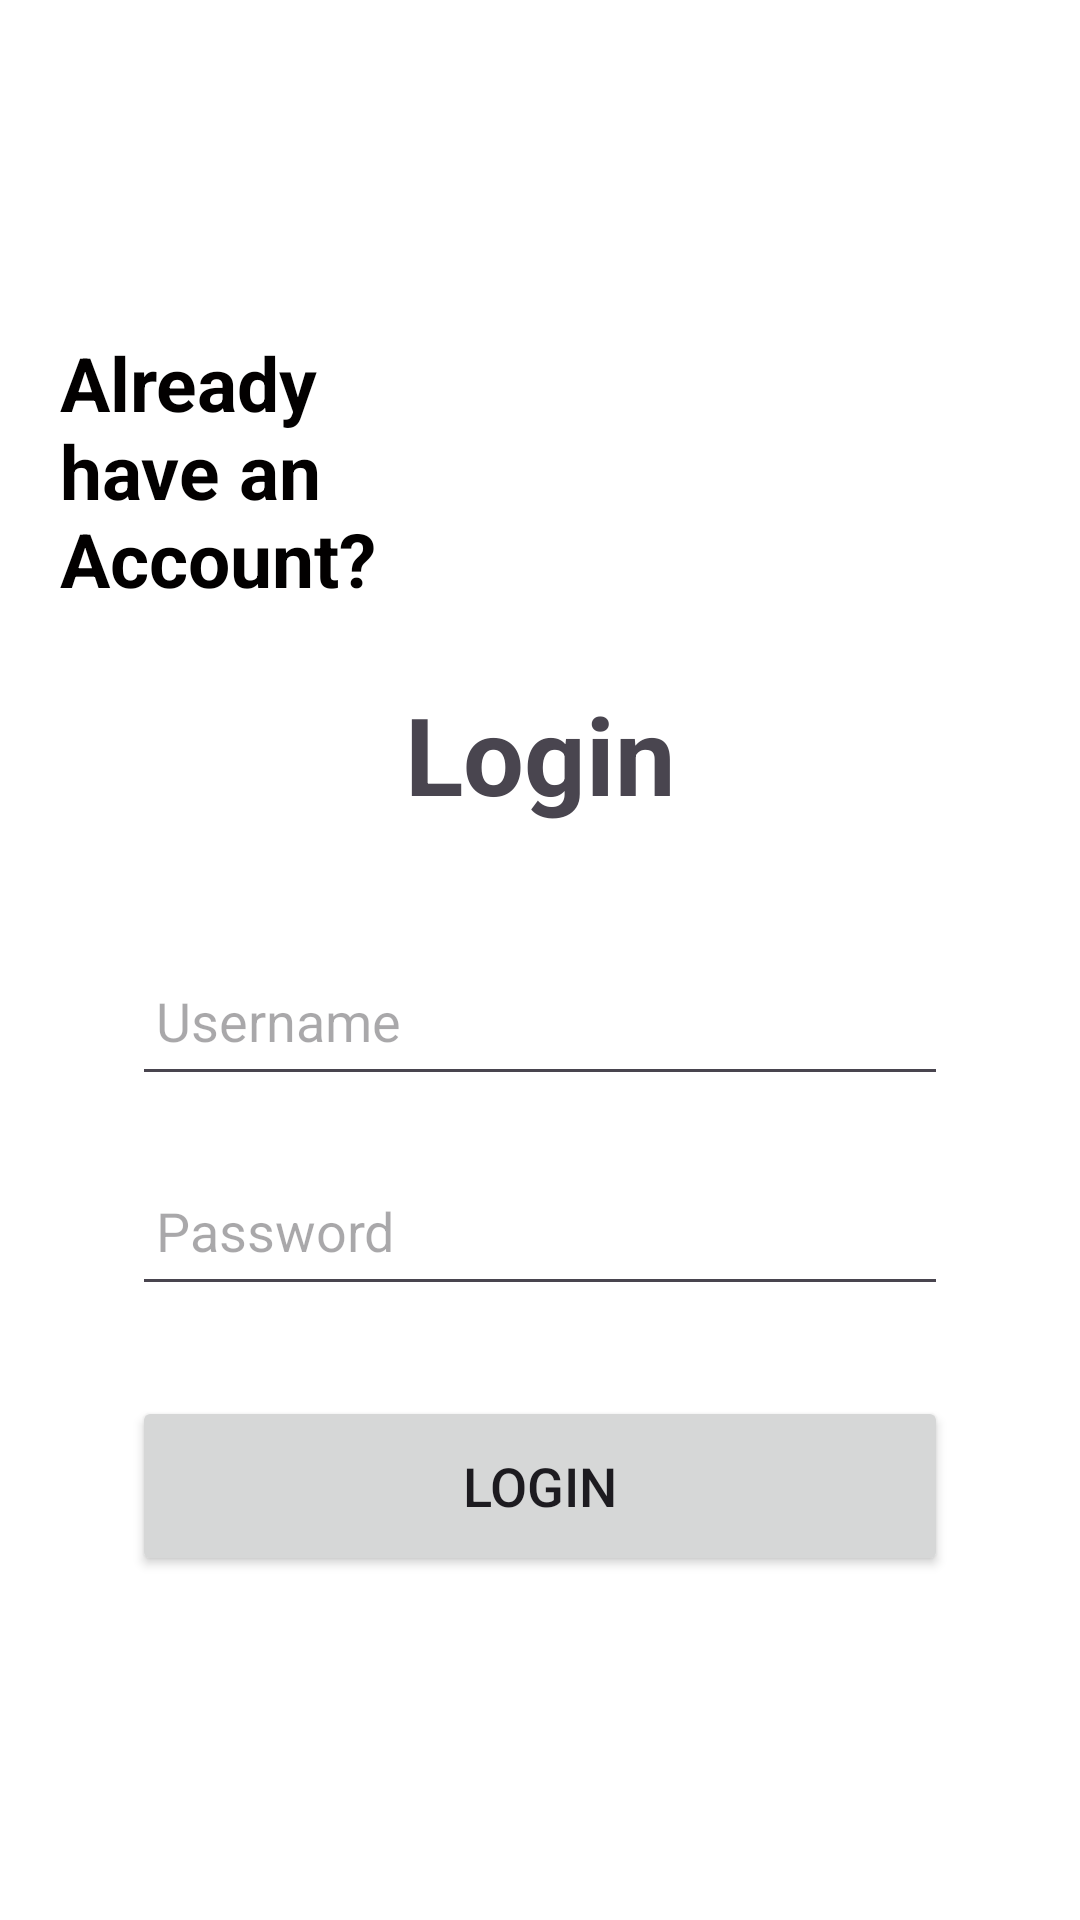

Android layout source for this screen:
<!-- AndroidManifest.xml: application theme Base.Theme.MyApplicationLibrary2 -->
<!-- res/layout/activity_employee_login.xml -->
<?xml version="1.0" encoding="utf-8"?>
<RelativeLayout xmlns:android="http://schemas.android.com/apk/res/android"
    xmlns:tools="http://schemas.android.com/tools"
    android:layout_width="match_parent"
    android:layout_height="match_parent"
    xmlns:app="http://schemas.android.com/apk/res-auto"
    android:background="@color/login_bk_color"
    android:focusableInTouchMode="true"
    android:gravity="center"
    android:layout_gravity="center">
    <ScrollView
        android:layout_width="match_parent"
        android:layout_height="wrap_content"
        android:layout_alignParentTop="true"
        android:layout_alignParentStart="true"
        android:layout_centerInParent="true"
        android:paddingTop="20dp">
        <LinearLayout
            android:layout_width="match_parent"
            android:layout_height="wrap_content"
            android:orientation="vertical"
            android:padding="20dp"
            tools:ignore="ExtraText">
            <RelativeLayout
                android:layout_width="match_parent"
                android:layout_height="wrap_content">
                <TextView
                    android:layout_centerVertical="true"
                    android:layout_alignParentStart="true"
                    style="@style/viewParent.headerText.NoMode"
                    android:text="@string/already_nhave_an_naccount"/>

                <ImageView
                    android:layout_width="wrap_content"
                    android:layout_height="wrap_content"
                    android:src="@drawable/ic_register_hero"
                    android:layout_alignParentTop="true"
                    android:layout_alignParentRight="true"/>
            </RelativeLayout>

            <LinearLayout
                android:layout_width="match_parent"
                android:layout_height="wrap_content"
                android:orientation="vertical"
                android:layout_gravity="center_horizontal"
                android:padding="24dp"
                >
                <TextView
                    android:layout_width="match_parent"
                    android:layout_height="wrap_content"
                    android:text="Login"
                    android:textSize="36sp"
                    android:textAlignment="center"
                    android:textStyle="bold"
                    />
                <EditText
                    android:layout_width="match_parent"
                    android:layout_height="50dp"
                    android:id="@+id/login_username"

                    android:layout_marginTop="40dp"
                    android:padding="8dp"
                    android:hint="Username"

                    android:drawablePadding="8dp"
                    android:textColor="@color/black"/>
                <EditText
                    android:layout_width="match_parent"
                    android:layout_height="50dp"
                    android:id="@+id/login_password"

                    android:layout_marginTop="20dp"
                    android:padding="8dp"
                    android:hint="Password"
                    android:inputType="textPassword"

                    android:drawablePadding="8dp"
                    android:textColor="@color/black"/>
                <Button
                    android:layout_width="match_parent"
                    android:layout_height="60dp"
                    android:text="Login"
                    android:id="@+id/login_button"
                    android:textSize="18sp"
                    android:layout_marginTop="30dp"

                    app:cornerRadius = "20dp"/>

            </LinearLayout>


        </LinearLayout>
    </ScrollView>

</RelativeLayout>
<!-- resources referenced by this layout -->
<resources>
  <color name="black">#FF000000</color>
  <color name="login_bk_color">#fff</color>
  <string name="already_nhave_an_naccount">Already \nhave an \nAccount?</string>
  <style name="viewParent.headerText.NoMode">
          <item name="android:textColor">@color/darkTextColor</item>
      </style>
  <style name="Base.Theme.MyApplicationLibrary2" parent="Theme.Material3.Light.NoActionBar">
          
          
          <item name="colorPrimary">@color/black</item>
          <item name="colorPrimaryVariant">@color/black</item>
          <item name="colorOnPrimary">@color/white</item>
          
          <item name="colorSecondary">@color/black</item>
          <item name="colorSecondaryVariant">@color/black</item>
          <item name="colorOnSecondary">@color/black</item>
          
          <item name="android:statusBarColor">?attr/colorPrimaryVariant</item>
      </style>
  <color name="darkTextColor">#020000</color>
  <color name="white">#FFFFFF</color>
</resources>
